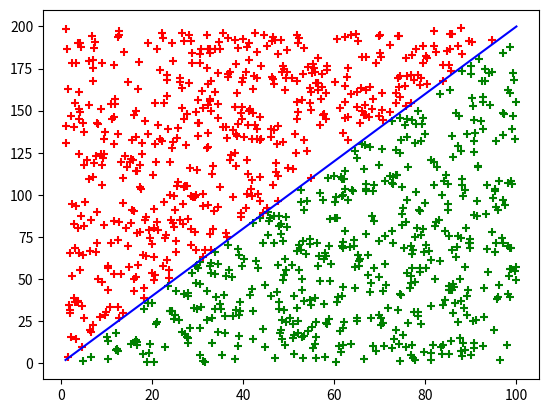

Source code (Python):

"""
generar random entre a y b
pillar el punto maximo

ver que porcentaje de ese area esta debajo de la funcion.
disparar puntos aleatorios entre a y b y entre min y maximo

la proporcion de puntos que caigan por debajo de la función será la proporcion de debajo de la función
(y generda menor de f(x) )
"""
#https://es.stackoverflow.com/questions/139223/se-puede-pasar-una-funci%C3%B3n-como-par%C3%A1metro-en-python

import time 
import numpy as np
import sys
import matplotlib.pyplot as plt

def funcion (x):
    
    a = 1
    b = 0
    c = 0
    
    #x = np.arange(-10, 10, 0.1)
    #return ((a * x) ** 2) + (b * x) + c
    return x*2

def pintaFun(puntosX, puntosY, x, y, encima, debajo): 
    plt.scatter(x[debajo], y[debajo], marker='+', color = "green")
    plt.scatter(x[encima], y[encima], marker='+',color = "red")
    plt.plot(puntosX, puntosY, color = "blue")
    plt.show()


def integra_mc(fun, a, b, num_puntos=10000):
    num_puntos=1000 #para que tarde menos. BORRAR para entrega
    
    #generar coordenadas X entre a y b
    puntosX = np.arange(a, b, 0.01)

    #crea las Y de f(x)
    puntosY = fun(puntosX) 

    #obtiene minimo y maximo de f(x)
    min = 0 
    max = np.amax(puntosY)
    print("[INFO] Minimo: "+ str(min) + " / Maximo: "+str(max))
    
    x =  a + (b - a)*np.random.random_sample(num_puntos)
    y = np.random.random_sample(num_puntos)*max

    debajo = y < fun(x)#np.where(y < fun(x))
    encima = y >= fun(x)#np.where(y >= fun(x))
    
    #Cuento cuantos puntos quedan por debajo de la funcion
    nDebajo =  np.sum(debajo)
    nTotal =  np.sum(x)
    print("[INFO] Numero de puntos por debajo: "+str(nDebajo)) 
    print("[INFO] Numero de puntos total: "+str(nTotal)) 

    area = (nDebajo/nTotal)*(b-a)*max
    print("[SOLUCION] % Area por debajo: "+str((nDebajo/nTotal)*100)) 
    print("[SOLUCION] Area por debajo: "+str(area)) 
    #Pinto la grafica
    pintaFun(puntosX, puntosY, x, y, encima, debajo)


    """
    for size in sizes: 
        puntosY = np.random.randint(min, max, int(size)) #same
    """


    """
    tope= int(num_puntos/(b-a))
    #for i in range(0, tope):
     #   puntosY = np.random.randint(min,max,99) #????
    #generar Y entre min y max
    #puntosY = np.random.randint(min,max,99)

    puntosY = np.random.uniform(min, max, size=(2, num_puntos))

    #devulve que puntos cumplen y<f(x)
    mask = (puntosY < puntosY)

    # para pintar los superiores distintos sup = (puntosY => puntosY)
    nPuntosDebajo =  np.sum(mask)
    print("Numero de puntos por debajo: "+str(nPuntosDebajo)) 
    
    #combina coordenadas x e i
    combined = np.vstack((puntosY, puntosX)).T

    #pinta puntos f(x)
    pintaFun(puntosX, puntosY, puntosY, combined, mask)
    """
    return 0


def main ():
    print("Start!")
    np.set_printoptions(threshold=sys.maxsize)
    #integra_mc(funcion,0, 30)
    #matriz = np.random.randint(0,2,3,4(1,1))
    integra_mc(funcion, 1, 100, 10000)
    
    print("End!")


#main()


x =  np.random.random_sample(10)
y = np.random.random_sample(10)

debajo = y< 2*x #np.where(y < x*2)
print(x*2)
print(y)
print(debajo)
print(len(x))
print(len(debajo))

print("----------")

main()
